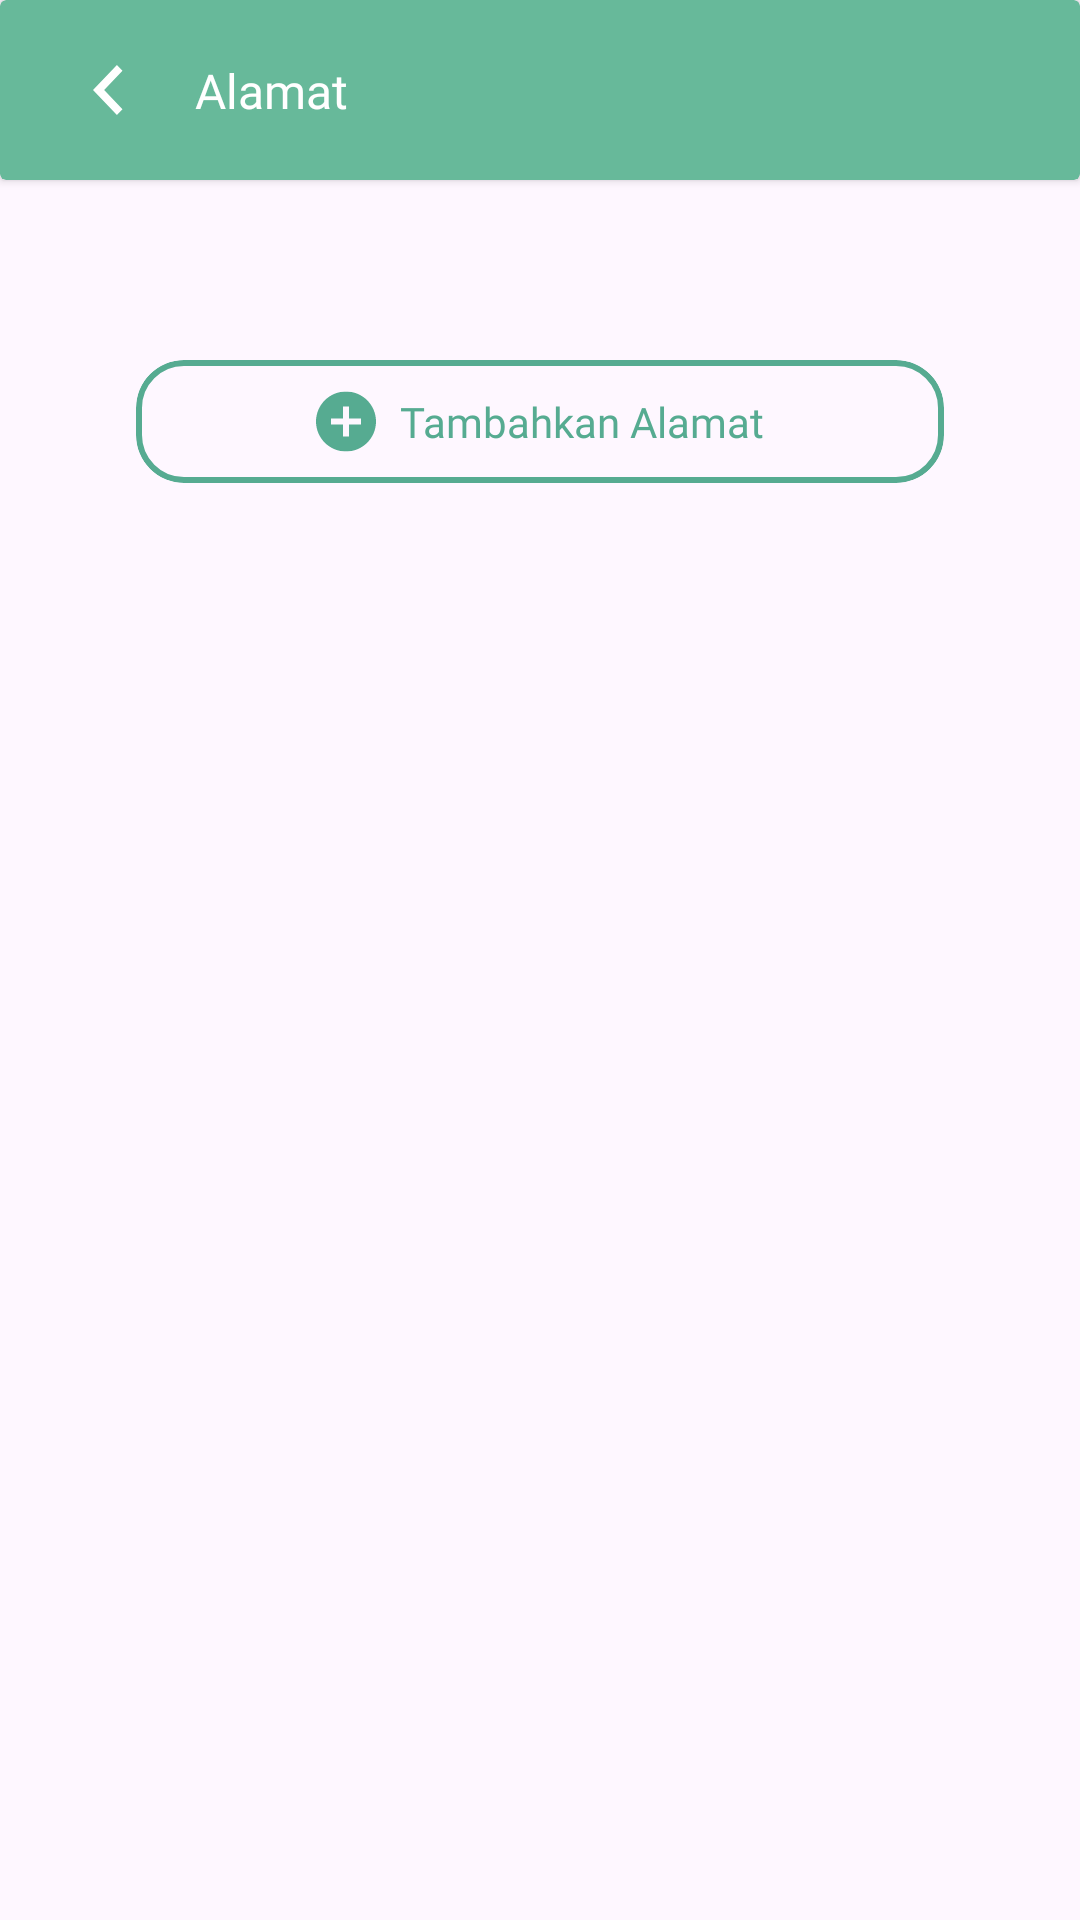

Here is an Android app screen rendered from its layout file. Give the layout XML and the strings, colors and styles it references.
<!-- AndroidManifest.xml: application theme Theme.PijetIn -->
<!-- res/layout/activity_alamat.xml -->
<?xml version="1.0" encoding="utf-8"?>
<androidx.constraintlayout.widget.ConstraintLayout xmlns:android="http://schemas.android.com/apk/res/android"
    xmlns:app="http://schemas.android.com/apk/res-auto"
    xmlns:tools="http://schemas.android.com/tools"
    android:layout_width="match_parent"
    android:layout_height="wrap_content"
    tools:context=".feature.Alamat.Alamat">

    <androidx.cardview.widget.CardView
        android:id="@+id/cvHeadAlamat"
        android:layout_width="0dp"
        android:layout_height="wrap_content"
        app:cardBackgroundColor="#67B99A"
        app:layout_constraintEnd_toEndOf="parent"
        app:layout_constraintStart_toStartOf="parent"
        app:layout_constraintTop_toTopOf="parent">

        <androidx.constraintlayout.widget.ConstraintLayout
            android:layout_width="match_parent"
            android:layout_height="match_parent">

            <ImageView
                android:id="@+id/ivBackAlamat"
                android:layout_width="wrap_content"
                android:layout_height="wrap_content"
                android:layout_marginStart="31dp"
                android:layout_marginTop="21dp"
                android:layout_marginBottom="21dp"
                android:src="@drawable/ic_back"
                app:layout_constraintBottom_toBottomOf="parent"
                app:layout_constraintStart_toStartOf="parent"
                app:layout_constraintTop_toTopOf="parent" />

            <TextView
                android:id="@+id/tvHeadAlamat"
                android:layout_width="wrap_content"
                android:layout_height="wrap_content"
                android:layout_marginStart="24dp"
                android:fontFamily="@font/poppins_semibold"
                android:text="Alamat"
                android:textColor="#FFFFFF"
                android:textSize="16dp"
                app:layout_constraintBottom_toBottomOf="@+id/ivBackAlamat"
                app:layout_constraintStart_toEndOf="@+id/ivBackAlamat"
                app:layout_constraintTop_toTopOf="@+id/ivBackAlamat" />
        </androidx.constraintlayout.widget.ConstraintLayout>
    </androidx.cardview.widget.CardView>

    <androidx.recyclerview.widget.RecyclerView
        android:id="@+id/rvAlamat"
        android:layout_width="0dp"
        android:layout_height="wrap_content"
        android:layout_marginStart="11dp"
        android:layout_marginTop="10dp"
        android:layout_marginEnd="11dp"
        app:layout_constraintEnd_toEndOf="parent"
        app:layout_constraintHorizontal_bias="0.0"
        app:layout_constraintStart_toStartOf="parent"
        app:layout_constraintTop_toBottomOf="@+id/cvHeadAlamat" />


    <com.google.android.material.card.MaterialCardView
        android:id="@+id/cvTambahLokasi"
        android:layout_width="wrap_content"
        android:layout_height="wrap_content"
        android:layout_marginStart="65dp"
        android:layout_marginTop="50dp"
        android:layout_marginEnd="65dp"
        app:cardCornerRadius="16dp"
        app:layout_constraintEnd_toEndOf="parent"
        app:layout_constraintStart_toStartOf="parent"
        app:layout_constraintTop_toBottomOf="@+id/rvAlamat"
        app:strokeColor="#56AB91"
        app:strokeWidth="2dp">

        <androidx.constraintlayout.widget.ConstraintLayout
            android:layout_width="match_parent"
            android:layout_height="match_parent">

            <ImageView
                android:id="@+id/ivTambahAlamat"
                android:layout_width="wrap_content"
                android:layout_height="wrap_content"
                android:layout_marginStart="60dp"
                android:layout_marginTop="10dp"
                android:layout_marginBottom="10dp"
                android:src="@drawable/ic_tambah_alamat"
                app:layout_constraintBottom_toBottomOf="parent"
                app:layout_constraintStart_toStartOf="parent"
                app:layout_constraintTop_toTopOf="parent" />

            <TextView
                android:id="@+id/tvTambahAlamat"
                android:layout_width="wrap_content"
                android:layout_height="wrap_content"
                android:layout_marginStart="8dp"
                android:layout_marginTop="10dp"
                android:layout_marginEnd="60dp"
                android:layout_marginBottom="10dp"
                android:fontFamily="@font/poppins_regular"
                android:text="Tambahkan Alamat"
                android:textColor="#56AB91"
                android:textSize="14dp"
                app:layout_constraintBottom_toBottomOf="parent"
                app:layout_constraintEnd_toEndOf="parent"
                app:layout_constraintStart_toEndOf="@+id/ivTambahAlamat"
                app:layout_constraintTop_toTopOf="parent" />
        </androidx.constraintlayout.widget.ConstraintLayout>
    </com.google.android.material.card.MaterialCardView>


</androidx.constraintlayout.widget.ConstraintLayout>
<!-- resources referenced by this layout -->
<resources>
  <!-- drawable ic_back (drawable) -->
  <vector xmlns:android="http://schemas.android.com/apk/res/android"
      android:width="10dp"
      android:height="18dp"
      android:viewportWidth="10"
      android:viewportHeight="18">
    <path
        android:pathData="M7.97,17.365L0,9L7.97,0.635L9.83,2.587L3.719,9L9.83,15.413L7.97,17.365Z"
        android:fillColor="#ffffff"/>
  </vector>
  <!-- drawable ic_tambah_alamat (drawable) -->
  <vector xmlns:android="http://schemas.android.com/apk/res/android"
      android:width="20dp"
      android:height="21dp"
      android:viewportWidth="20"
      android:viewportHeight="21">
    <group>
      <clip-path
          android:pathData="M0,0.5h20v20h-20z"/>
      <path
          android:pathData="M11,9.5V5.5H9V9.5H5V11.5H9V15.5H11V11.5H15V9.5H11ZM10,20.5C7.348,20.5 4.804,19.446 2.929,17.571C1.054,15.696 0,13.152 0,10.5C0,7.848 1.054,5.304 2.929,3.429C4.804,1.554 7.348,0.5 10,0.5C12.652,0.5 15.196,1.554 17.071,3.429C18.946,5.304 20,7.848 20,10.5C20,13.152 18.946,15.696 17.071,17.571C15.196,19.446 12.652,20.5 10,20.5Z"
          android:fillColor="#56AB91"/>
    </group>
  </vector>
  <style name="Theme.PijetIn" parent="Base.Theme.PijetIn" />
  <style name="Base.Theme.PijetIn" parent="Theme.Material3.DayNight.NoActionBar">
          
          
          <item name="colorPrimary">#2F82FF</item>
          <item name="colorPrimaryVariant">@color/primary_variant</item>
          <item name="colorOnPrimary">@color/white</item>
          
          <item name="colorSecondary">@color/teal_200</item>
          <item name="colorSecondaryVariant">@color/teal_700</item>
          <item name="colorOnSecondary">@color/black</item>
          
          <item name="android:statusBarColor">?attr/colorPrimaryVariant</item>
      </style>
  <color name="primary_variant">#303F9F</color>
  <color name="white">#FFFFFFFF</color>
  <color name="teal_200">#FF03DAC5</color>
  <color name="teal_700">#FF018786</color>
  <color name="black">#FF000000</color>
</resources>
